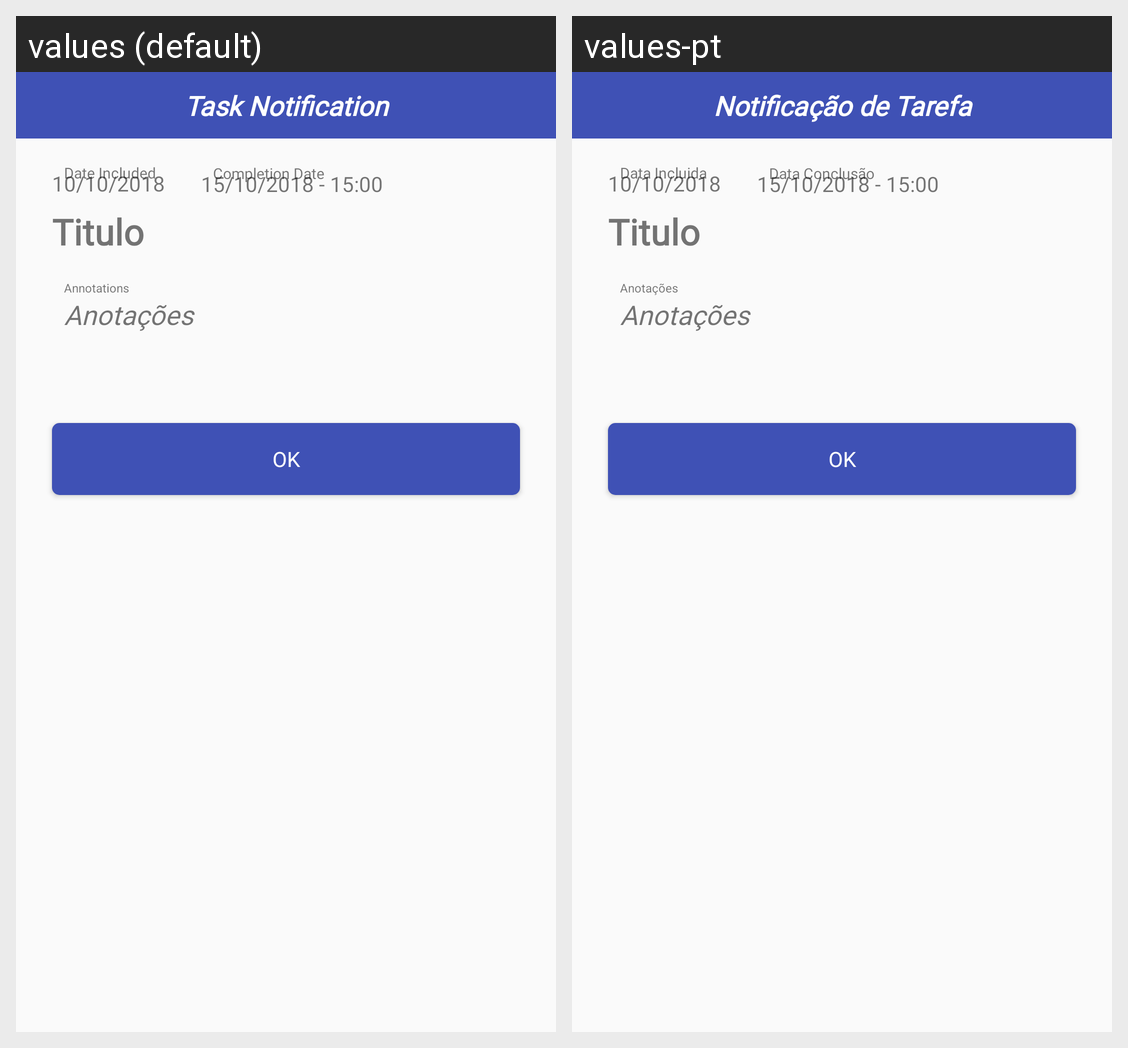

For this localized Android screen grid, give each drawn string resource with its value in every locale shown.
Android screen res/layout/activity_detalhes.xml rendered under 2 locales, left to right: values (default), values-pt. Device: Nexus 5 (rendered at 1080×1920; each locale shown at half size, 540×960, under a caption strip naming it); theme AppTheme.
Strings drawn on this screen, with the default value and each locale's value (text and hints the layout hard-codes, and strings that could not be matched under every locale, appear in the picture but are not listed):

data_inclusao
  values: Date Included
  values-pt: Data Incluida

tx_data_conclusao
  values: Completion Date
  values-pt: Data Conclusão

tx_anotaces
  values: Annotations
  values-pt: Anotações

tx_notificacao_de_tarefa
  values: Task Notification
  values-pt: Notificação de Tarefa
